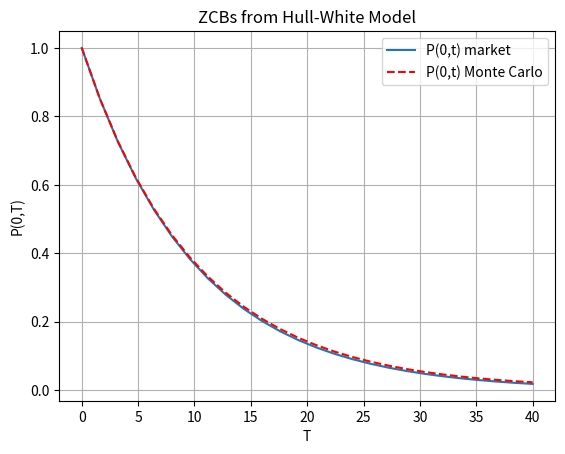

Reproduce this figure in Python.


import numpy as np
import matplotlib.pyplot as plt

def f0T(t,P0T):
    # time-step needed for differentiation
    dt = 0.01
    expr = - (np.log(P0T(t+dt))-np.log(P0T(t-dt)))/(2*dt)
    return expr

def GeneratePathsHWEuler(NoOfPaths,NoOfSteps,T,P0T, lambd, eta):

    # Initial interest rate is a forward rate at time t->0
    r0 = f0T(0.01,P0T)
    theta = lambda t: 1.0/lambd * (f0T(t+dt,P0T)-f0T(t-dt,P0T))/(2.0*dt) + f0T(t,P0T) + eta*eta/(2.0*lambd*lambd)*(1.0-np.exp(-2.0*lambd*t))

    #theta = lambda t: 0.1 +t -t
    #print("changed theta")

    Z = np.random.normal(0.0,1.0,[NoOfPaths,NoOfSteps])
    W = np.zeros([NoOfPaths, NoOfSteps+1])
    R = np.zeros([NoOfPaths, NoOfSteps+1])
    M = np.zeros([NoOfPaths, NoOfSteps+1])
    M[:,0]= 1.0
    R[:,0]= r0
    time = np.zeros([NoOfSteps+1])

    dt = T / float(NoOfSteps)
    for i in range(0,NoOfSteps):
        # making sure that samples from normal have mean 0 and variance 1
        if NoOfPaths > 1:
            Z[:,i] = (Z[:,i] - np.mean(Z[:,i])) / np.std(Z[:,i])
        W[:,i+1] = W[:,i] + np.power(dt, 0.5)*Z[:,i]
        R[:,i+1] = R[:,i] + lambd*(theta(time[i]) - R[:,i]) * dt + eta* (W[:,i+1]-W[:,i])
        M[:,i+1] = M[:,i] * np.exp((R[:,i+1]+R[:,i])*0.5*dt)
        time[i+1] = time[i] +dt

    # Outputs
    paths = {"time":time,"R":R,"M":M}
    return paths

def HW_theta(lambd,eta,P0T):
    dt = 0.01
    theta = lambda t: 1.0/lambd * (f0T(t+dt,P0T)-f0T(t-dt,P0T))/(2.0*dt) + f0T(t,P0T) + eta*eta/(2.0*lambd*lambd)*(1.0-np.exp(-2.0*lambd*t))
    #print("CHANGED THETA")
    return theta#lambda t: 0.1+t-t


def mainCalculation():
    NoOfPaths = 25000
    NoOfSteps = 25

    lambd = 0.02
    eta   = 0.02

    # We define a ZCB curve (obtained from the market)
    P0T = lambda T: np.exp(-0.1*T)

    # In this experiment we compare ZCB from the Market and Monte Carlo
    "Monte Carlo part"
    T = 40
    paths= GeneratePathsHWEuler(NoOfPaths,NoOfSteps,T,P0T, lambd, eta)
    M = paths["M"]
    ti = paths["time"]
    #dt = timeGrid[1]-timeGrid[0]

    # Here we compare the price of an option on a ZCB from Monte Carlo the Market
    P_tMC = np.zeros([NoOfSteps+1])
    for i in range(0,NoOfSteps+1):
        P_tMC[i] = np.mean(1.0/M[:,i])


    plt.figure(1)
    plt.grid()
    plt.xlabel('T')
    plt.ylabel('P(0,T)')
    plt.plot(ti,P0T(ti))
    plt.plot(ti,P_tMC,'--r')
    plt.legend(['P(0,t) market','P(0,t) Monte Carlo'])
    plt.title('ZCBs from Hull-White Model')

mainCalculation()